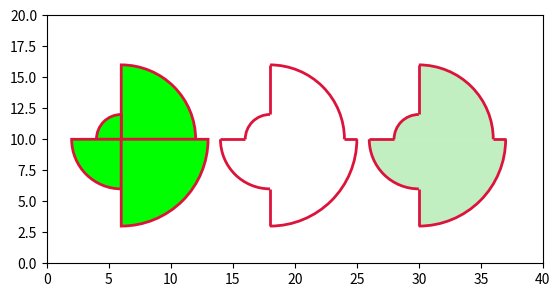

Reproduce this figure in Python.
import matplotlib.pyplot as plt
from matplotlib import patches


def draw_quadrants_arcs(xcenter, ycenter, radii, lw=2, ec='crimson', ax=None):
    ax = ax or plt.gca()
    for rad, theta in zip(radii, [0, 90, 180, 270]):
        arc = patches.Arc((xcenter, ycenter), 2*rad, 2*rad, theta1=theta, theta2=theta+90,
                              lw=lw, ec=ec, fc='none')
        ax.add_patch(arc)
    ax.hlines([ycenter, ycenter], [xcenter + radii[0], xcenter - radii[1]], [xcenter + radii[3], xcenter - radii[2]],
              lw=lw, colors=ec)
    ax.vlines([xcenter, xcenter], [ycenter + radii[0], ycenter - radii[2]], [ycenter + radii[1], ycenter - radii[3]],
              lw=lw, colors=ec)

def draw_quadrants_wedges(xcenter, ycenter, radii, lw=2, ec='crimson', fc='lime', alpha=1, ax=None):
    ax = ax or plt.gca()
    for rad, theta in zip(radii, [0, 90, 180, 270]):
        wedge = patches.Wedge((xcenter, ycenter), rad, theta, theta + 90,
                              lw=lw, ec=ec, fc=fc, alpha=alpha)
        ax.add_patch(wedge)

xcenter, ycenter = 6, 10
radii = [6, 2, 4, 7]
# only wedges
draw_quadrants_wedges(xcenter, ycenter, radii)
# only arcs
draw_quadrants_arcs(xcenter+12, ycenter, radii)
# wedges and arcs together
draw_quadrants_wedges(xcenter+24, ycenter, radii, ec='none', lw=0, fc='limegreen', alpha=0.3)
draw_quadrants_arcs(xcenter+24, ycenter, radii)

plt.xlim(0, 40)
plt.ylim(0, 20)
plt.gca().set_aspect('equal', 'box')
plt.show()